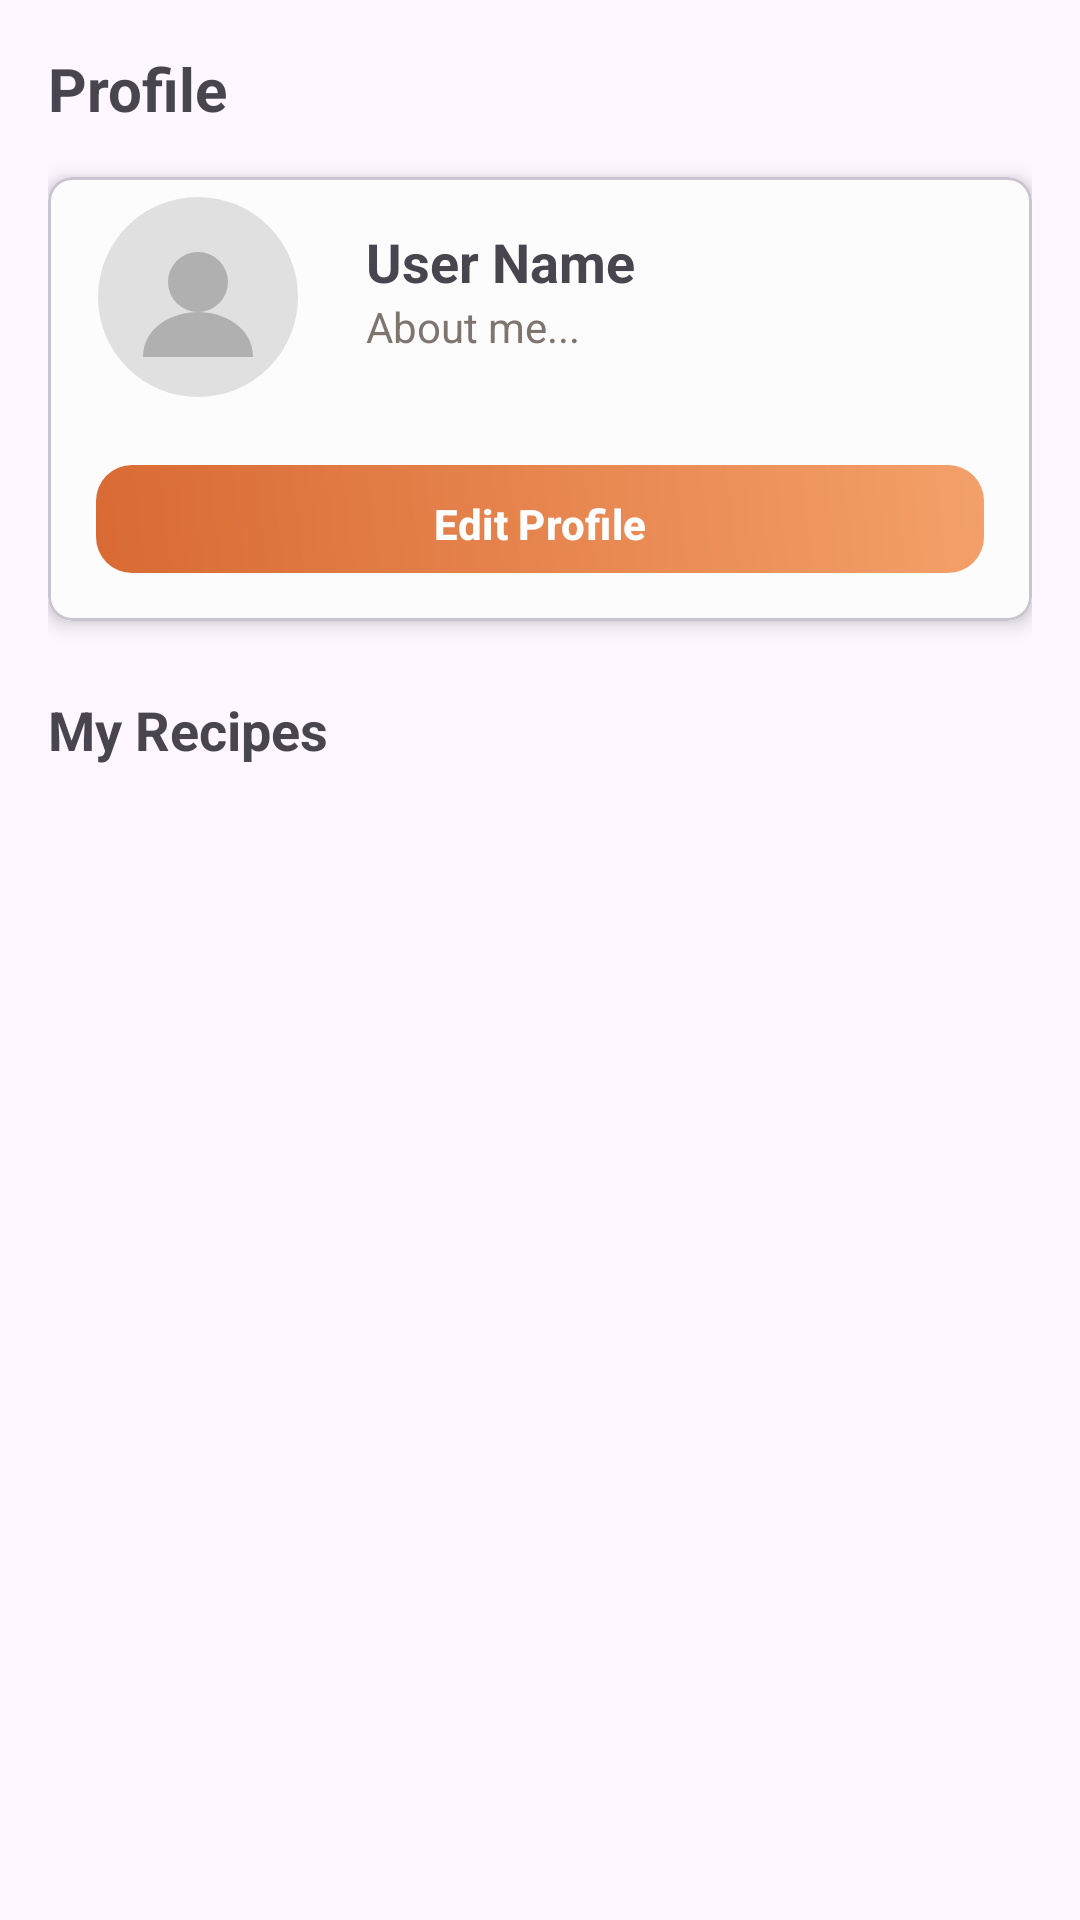

The Android layout XML behind this screen, and the referenced resources:
<!-- AndroidManifest.xml: application theme Theme.Recipease -->
<!-- res/layout/fragment_profile_page.xml -->
<?xml version="1.0" encoding="utf-8"?>
<LinearLayout xmlns:android="http://schemas.android.com/apk/res/android"
    xmlns:tools="http://schemas.android.com/tools"
    xmlns:app="http://schemas.android.com/apk/res-auto"
    android:layout_width="match_parent"
    android:layout_height="match_parent"
    android:orientation="vertical"
    android:padding="16dp"
    tools:context=".features.ProfilePage">

    <TextView
        android:id="@+id/profileTitle"
        android:layout_width="wrap_content"
        android:layout_height="wrap_content"
        android:text="Profile"
        android:textSize="20sp"
        android:textStyle="bold"
        android:layout_marginBottom="16dp" />

    <com.google.android.material.card.MaterialCardView
        android:id="@+id/profileCard"
        android:layout_width="match_parent"
        android:layout_height="wrap_content"
        app:cardCornerRadius="8dp"
        app:cardElevation="4dp">

        <androidx.constraintlayout.widget.ConstraintLayout
            android:layout_width="match_parent"
            android:background="@color/white_recipe_card_bg"
            android:layout_height="wrap_content">

            <com.google.android.material.imageview.ShapeableImageView
                android:id="@+id/profileImage"
                android:layout_width="80dp"
                android:layout_height="80dp"
                android:layout_marginStart="10dp"
                android:background="@drawable/circle_mask"
                android:contentDescription="Profile Picture"
                android:scaleType="centerCrop"
                android:src="@drawable/ic_profile_placeholder"
                app:layout_constraintStart_toStartOf="parent"
                app:layout_constraintTop_toTopOf="parent" />

            <TextView
                android:id="@+id/profileName"
                android:layout_width="0dp"
                android:layout_height="wrap_content"
                android:layout_marginStart="16dp"
                android:layout_marginTop="16dp"
                android:layout_marginBottom="4dp"
                android:text="User Name"
                android:textSize="18sp"
                android:textStyle="bold"
                app:layout_constraintBottom_toTopOf="@id/profileAboutMe"
                app:layout_constraintEnd_toEndOf="parent"
                app:layout_constraintStart_toEndOf="@id/profileImage"
                app:layout_constraintTop_toTopOf="parent"
                app:layout_constraintVertical_chainStyle="packed" />

            <TextView
                android:id="@+id/profileAboutMe"
                android:layout_width="0dp"
                android:layout_height="wrap_content"
                android:text="About me..."
                android:textSize="14sp"
                android:textColor="@color/gray_text"
                android:layout_marginStart="16dp"
                app:layout_constraintStart_toEndOf="@id/profileImage"
                app:layout_constraintEnd_toEndOf="parent"
                app:layout_constraintTop_toBottomOf="@id/profileName" />

            <com.google.android.material.button.MaterialButton
                android:id="@+id/editProfileBtn"
                android:layout_width="0dp"
                android:layout_height="36dp"
                android:layout_marginStart="16dp"
                android:layout_marginTop="16dp"
                android:layout_marginEnd="16dp"
                android:layout_marginBottom="16dp"
                android:background="@drawable/bg_publish_button"
                android:backgroundTint="@null"
                android:text="Edit Profile"
                android:textColor="@color/white"
                android:textSize="14sp"
                android:textStyle="bold"
                app:backgroundTint="@null"
                app:cornerRadius="12dp"
                app:layout_constraintBottom_toBottomOf="parent"
                app:layout_constraintEnd_toEndOf="parent"
                app:layout_constraintStart_toStartOf="parent"
                app:layout_constraintTop_toBottomOf="@id/profileImage"
                app:rippleColor="@android:color/transparent" />

        </androidx.constraintlayout.widget.ConstraintLayout>

    </com.google.android.material.card.MaterialCardView>

    <TextView
        android:id="@+id/myRecipesTitle"
        android:layout_width="wrap_content"
        android:layout_height="wrap_content"
        android:text="My Recipes"
        android:textSize="18sp"
        android:textStyle="bold"
        android:layout_marginTop="24dp"
        android:layout_marginBottom="16dp" />

    <androidx.recyclerview.widget.RecyclerView
        android:id="@+id/myRecipesRecycler"
        android:layout_width="match_parent"
        android:layout_height="0dp"
        android:layout_weight="1"
        android:clipToPadding="false" />

</LinearLayout>
<!-- resources referenced by this layout -->
<resources>
  <color name="gray_text">#7f756f</color>
  <color name="white">#FFFFFFFF</color>
  <color name="white_recipe_card_bg">#fdfcfc</color>
  <!-- drawable bg_publish_button (drawable) -->
  <shape xmlns:android="http://schemas.android.com/apk/res/android"
      android:shape="rectangle">
  
      <corners android:radius="12dp" />
      <gradient
          android:type="linear"
          android:startColor="#D96A33"
          android:endColor="#F4A06A"
          android:angle="45" />
  </shape>
  <!-- drawable ic_profile_placeholder (drawable) -->
  <vector xmlns:android="http://schemas.android.com/apk/res/android"
      android:width="24dp"
      android:height="24dp"
      android:viewportWidth="24"
      android:viewportHeight="24">
  
      
      <path
          android:fillColor="#E0E0E0"
          android:pathData="M12,2
                            A10,10 0 1,1 12,22
                            A10,10 0 1,1 12,2" />
  
      
      <path
          android:fillColor="#B0B0B0"
          android:pathData="M12,7.5
                            A3,3 0 1,1 12,13.5
                            A3,3 0 1,1 12,7.5" />
  
      
      <path
          android:fillColor="#B0B0B0"
          android:pathData="M6.5,18
                            C6.5,15 9.5,13.5 12,13.5
                            C14.5,13.5 17.5,15 17.5,18
                            Z" />
  </vector>
  <style name="Theme.Recipease" parent="Base.Theme.Recipease" />
  <style name="Base.Theme.Recipease" parent="Theme.Material3.DayNight.NoActionBar">
          
          
      </style>
</resources>
